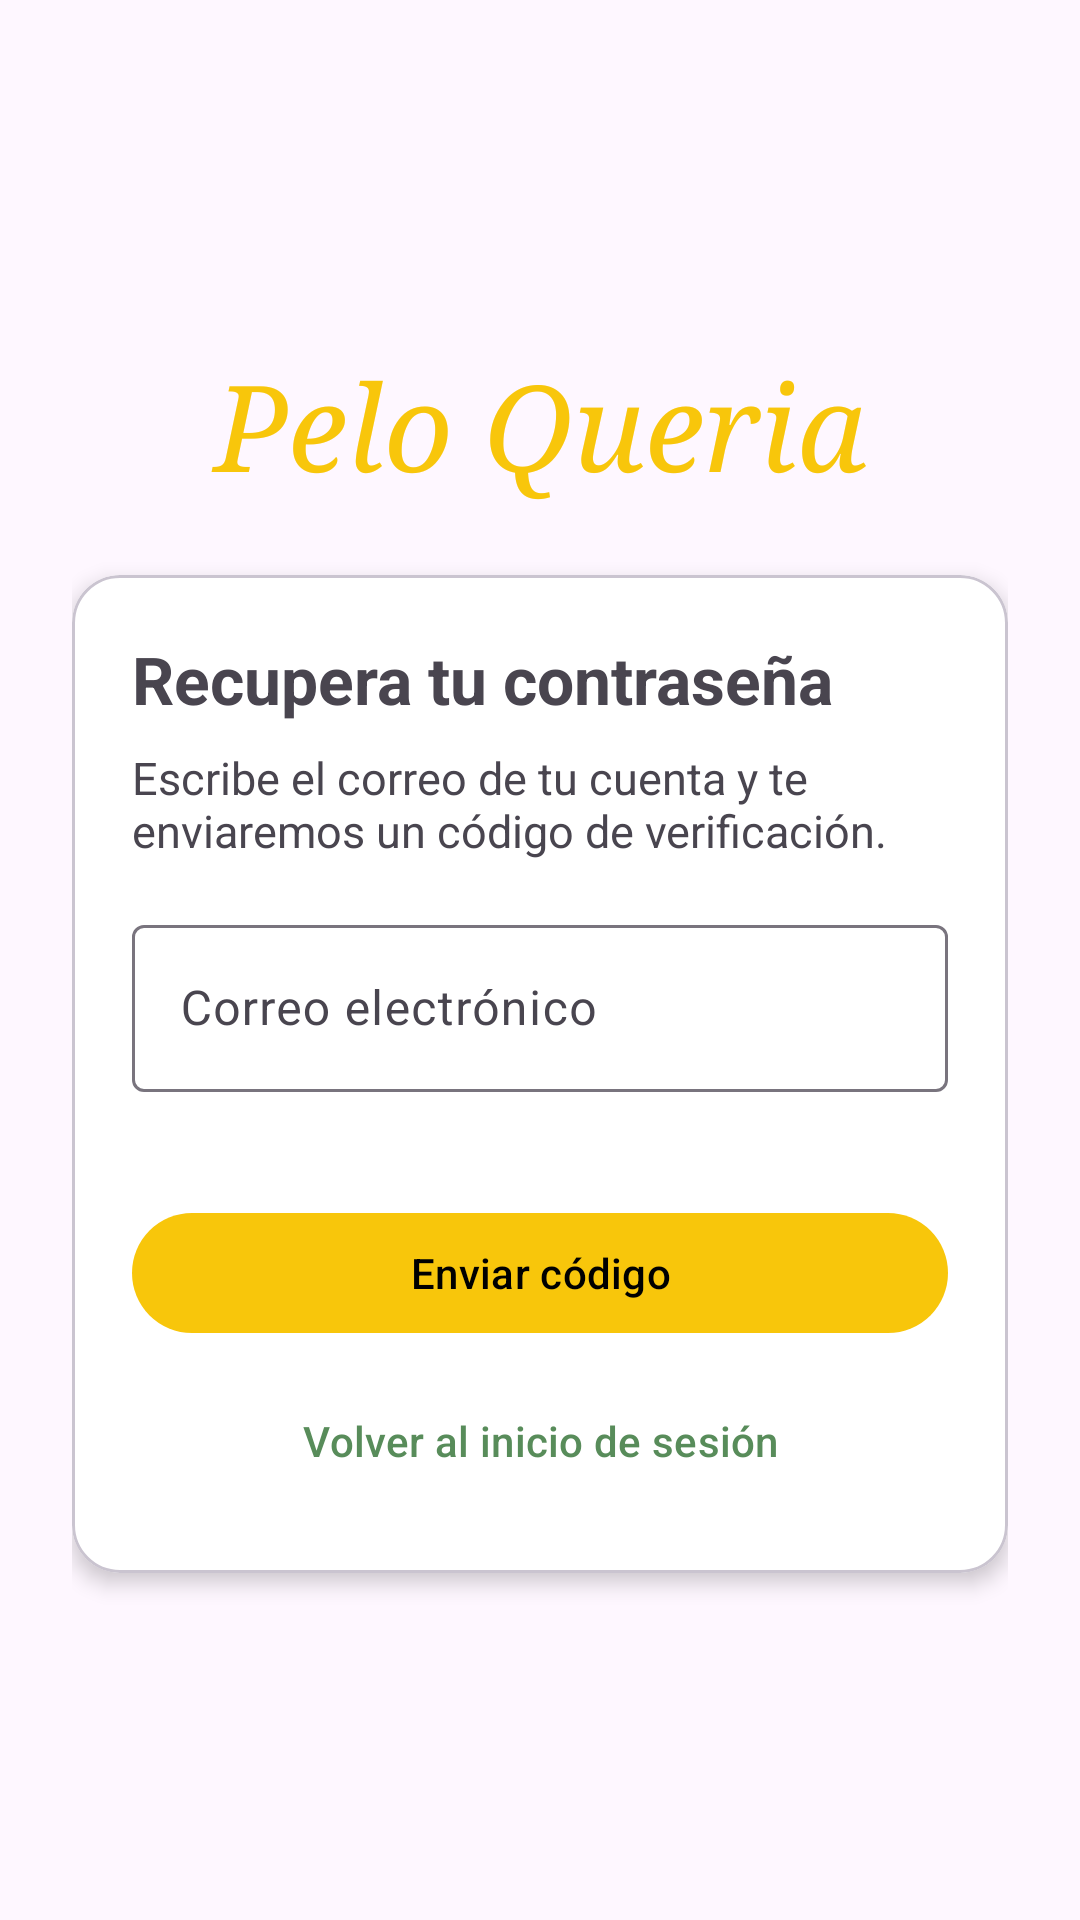

Produce the Android XML layout that renders to this screen, including the resource entries it uses.
<!-- AndroidManifest.xml: application theme Theme.App -->
<!-- res/layout/fragment_recuperacion.xml -->
<?xml version="1.0" encoding="utf-8"?>
<ScrollView
    xmlns:android="http://schemas.android.com/apk/res/android"
    xmlns:app="http://schemas.android.com/apk/res-auto"
    android:layout_width="match_parent"
    android:layout_height="match_parent"
    android:fillViewport="true">
    <LinearLayout
        android:layout_width="match_parent"
        android:layout_height="match_parent"
        android:gravity="center"
        android:orientation="vertical"
        android:padding="24dp">
        <TextView
            android:layout_width="match_parent"
            android:layout_height="wrap_content"
            android:text="@string/app_name"
            android:textSize="40sp"
            android:textColor="@color/amarillo"
            android:gravity="center"
            android:fontFamily="serif"
            android:textStyle="italic" />
        <com.google.android.material.card.MaterialCardView
            android:layout_width="match_parent"
            android:layout_height="wrap_content"
            android:layout_marginTop="24dp"
            app:cardBackgroundColor="@color/white"
            app:cardCornerRadius="16dp"
            app:cardElevation="4dp">
            <LinearLayout
                android:layout_width="match_parent"
                android:layout_height="wrap_content"
                android:orientation="vertical"
                android:padding="20dp">
                <TextView
                    android:layout_width="match_parent"
                    android:layout_height="wrap_content"
                    android:text="@string/recuperacion_titulo"
                    android:textSize="22sp"
                    android:textStyle="bold" />
                <TextView
                    android:id="@+id/tvInstruccion"
                    android:layout_width="match_parent"
                    android:layout_height="wrap_content"
                    android:text="@string/recuperacion_paso1"
                    android:textSize="15sp"
                    android:layout_marginTop="8dp" />
                <LinearLayout
                    android:id="@+id/grupoPaso1"
                    android:layout_width="match_parent"
                    android:layout_height="wrap_content"
                    android:orientation="vertical">
                    <com.google.android.material.textfield.TextInputLayout
                        android:id="@+id/tilEmail"
                        style="@style/Widget.Material3.TextInputLayout.OutlinedBox"
                        android:layout_width="match_parent"
                        android:layout_height="wrap_content"
                        android:layout_marginTop="16dp"
                        android:hint="@string/hint_email"
                        app:errorEnabled="true">
                        <com.google.android.material.textfield.TextInputEditText
                            android:id="@+id/etEmail"
                            android:layout_width="match_parent"
                            android:layout_height="wrap_content"
                            android:inputType="textEmailAddress"
                            android:imeOptions="actionDone" />
                    </com.google.android.material.textfield.TextInputLayout>
                    <com.google.android.material.button.MaterialButton
                        android:id="@+id/btnEnviarCodigo"
                        style="@style/Widget.App.Boton"
                        android:layout_width="match_parent"
                        android:layout_height="wrap_content"
                        android:layout_marginTop="16dp"
                        android:text="@string/boton_enviar_codigo" />
                </LinearLayout>
                <LinearLayout
                    android:id="@+id/grupoPaso2"
                    android:layout_width="match_parent"
                    android:layout_height="wrap_content"
                    android:orientation="vertical"
                    android:visibility="gone">
                    <com.google.android.material.textfield.TextInputLayout
                        android:id="@+id/tilCodigo"
                        style="@style/Widget.Material3.TextInputLayout.OutlinedBox"
                        android:layout_width="match_parent"
                        android:layout_height="wrap_content"
                        android:layout_marginTop="16dp"
                        android:hint="@string/hint_codigo"
                        app:errorEnabled="true">
                        <com.google.android.material.textfield.TextInputEditText
                            android:id="@+id/etCodigo"
                            android:layout_width="match_parent"
                            android:layout_height="wrap_content"
                            android:inputType="number"
                            android:imeOptions="actionNext"
                            android:maxLength="6" />
                    </com.google.android.material.textfield.TextInputLayout>
                    <com.google.android.material.textfield.TextInputLayout
                        android:id="@+id/tilNuevaPassword"
                        style="@style/Widget.Material3.TextInputLayout.OutlinedBox"
                        android:layout_width="match_parent"
                        android:layout_height="wrap_content"
                        android:layout_marginTop="12dp"
                        android:hint="@string/hint_nueva_password"
                        app:errorEnabled="true"
                        app:helperText="@string/ayuda_password"
                        app:endIconMode="password_toggle">
                        <com.google.android.material.textfield.TextInputEditText
                            android:id="@+id/etNuevaPassword"
                            android:layout_width="match_parent"
                            android:layout_height="wrap_content"
                            android:inputType="textPassword"
                            android:imeOptions="actionNext" />
                    </com.google.android.material.textfield.TextInputLayout>
                    <com.google.android.material.textfield.TextInputLayout
                        android:id="@+id/tilConfirmar"
                        style="@style/Widget.Material3.TextInputLayout.OutlinedBox"
                        android:layout_width="match_parent"
                        android:layout_height="wrap_content"
                        android:layout_marginTop="12dp"
                        android:hint="@string/hint_confirmar_password"
                        app:errorEnabled="true"
                        app:endIconMode="password_toggle">
                        <com.google.android.material.textfield.TextInputEditText
                            android:id="@+id/etConfirmar"
                            android:layout_width="match_parent"
                            android:layout_height="wrap_content"
                            android:inputType="textPassword"
                            android:imeOptions="actionDone" />
                    </com.google.android.material.textfield.TextInputLayout>
                    <com.google.android.material.button.MaterialButton
                        android:id="@+id/btnRestablecer"
                        style="@style/Widget.App.Boton"
                        android:layout_width="match_parent"
                        android:layout_height="wrap_content"
                        android:layout_marginTop="16dp"
                        android:text="@string/boton_restablecer" />
                    <com.google.android.material.button.MaterialButton
                        android:id="@+id/btnCambiarCorreo"
                        style="@style/Widget.App.Enlace"
                        android:layout_width="match_parent"
                        android:layout_height="wrap_content"
                        android:layout_marginTop="0dp"
                        android:text="@string/boton_cambiar_correo" />
                </LinearLayout>
                <com.google.android.material.button.MaterialButton
                    android:id="@+id/btnVolverLogin"
                    style="@style/Widget.App.Enlace"
                    android:layout_width="match_parent"
                    android:layout_height="wrap_content"
                    android:layout_marginTop="8dp"
                    android:text="@string/boton_volver_login" />
            </LinearLayout>
        </com.google.android.material.card.MaterialCardView>
    </LinearLayout>
</ScrollView>
<!-- resources referenced by this layout -->
<resources>
  <color name="amarillo">#FFF8C60B</color>
  <color name="white">#FFFFFFFF</color>
  <string name="app_name">Pelo Queria</string>
  <string name="ayuda_password">Mínimo 8 caracteres, con letras y números</string>
  <string name="boton_cambiar_correo">Usar otro correo</string>
  <string name="boton_enviar_codigo">Enviar código</string>
  <string name="boton_restablecer">Restablecer contraseña</string>
  <string name="boton_volver_login">Volver al inicio de sesión</string>
  <string name="hint_codigo">Código de verificación</string>
  <string name="hint_confirmar_password">Repite la contraseña</string>
  <string name="hint_email">Correo electrónico</string>
  <string name="hint_nueva_password">Nueva contraseña</string>
  <string name="recuperacion_paso1">Escribe el correo de tu cuenta y te enviaremos un código de verificación.</string>
  <string name="recuperacion_titulo">Recupera tu contraseña</string>
  <style name="Widget.App.Boton" parent="Widget.Material3.Button">
          <item name="backgroundTint">@color/amarillo</item>
          <item name="android:textColor">@color/black</item>
      </style>
  <style name="Widget.App.Enlace" parent="Widget.Material3.Button.TextButton">
          <item name="android:textColor">@color/verde</item>
      </style>
  <style name="Theme.App" parent="Base.Theme.App" />
  <color name="black">#FF000000</color>
  <color name="verde">#FF588C5A</color>
  <style name="Base.Theme.App" parent="Theme.Material3.Light.NoActionBar">
      </style>
</resources>
